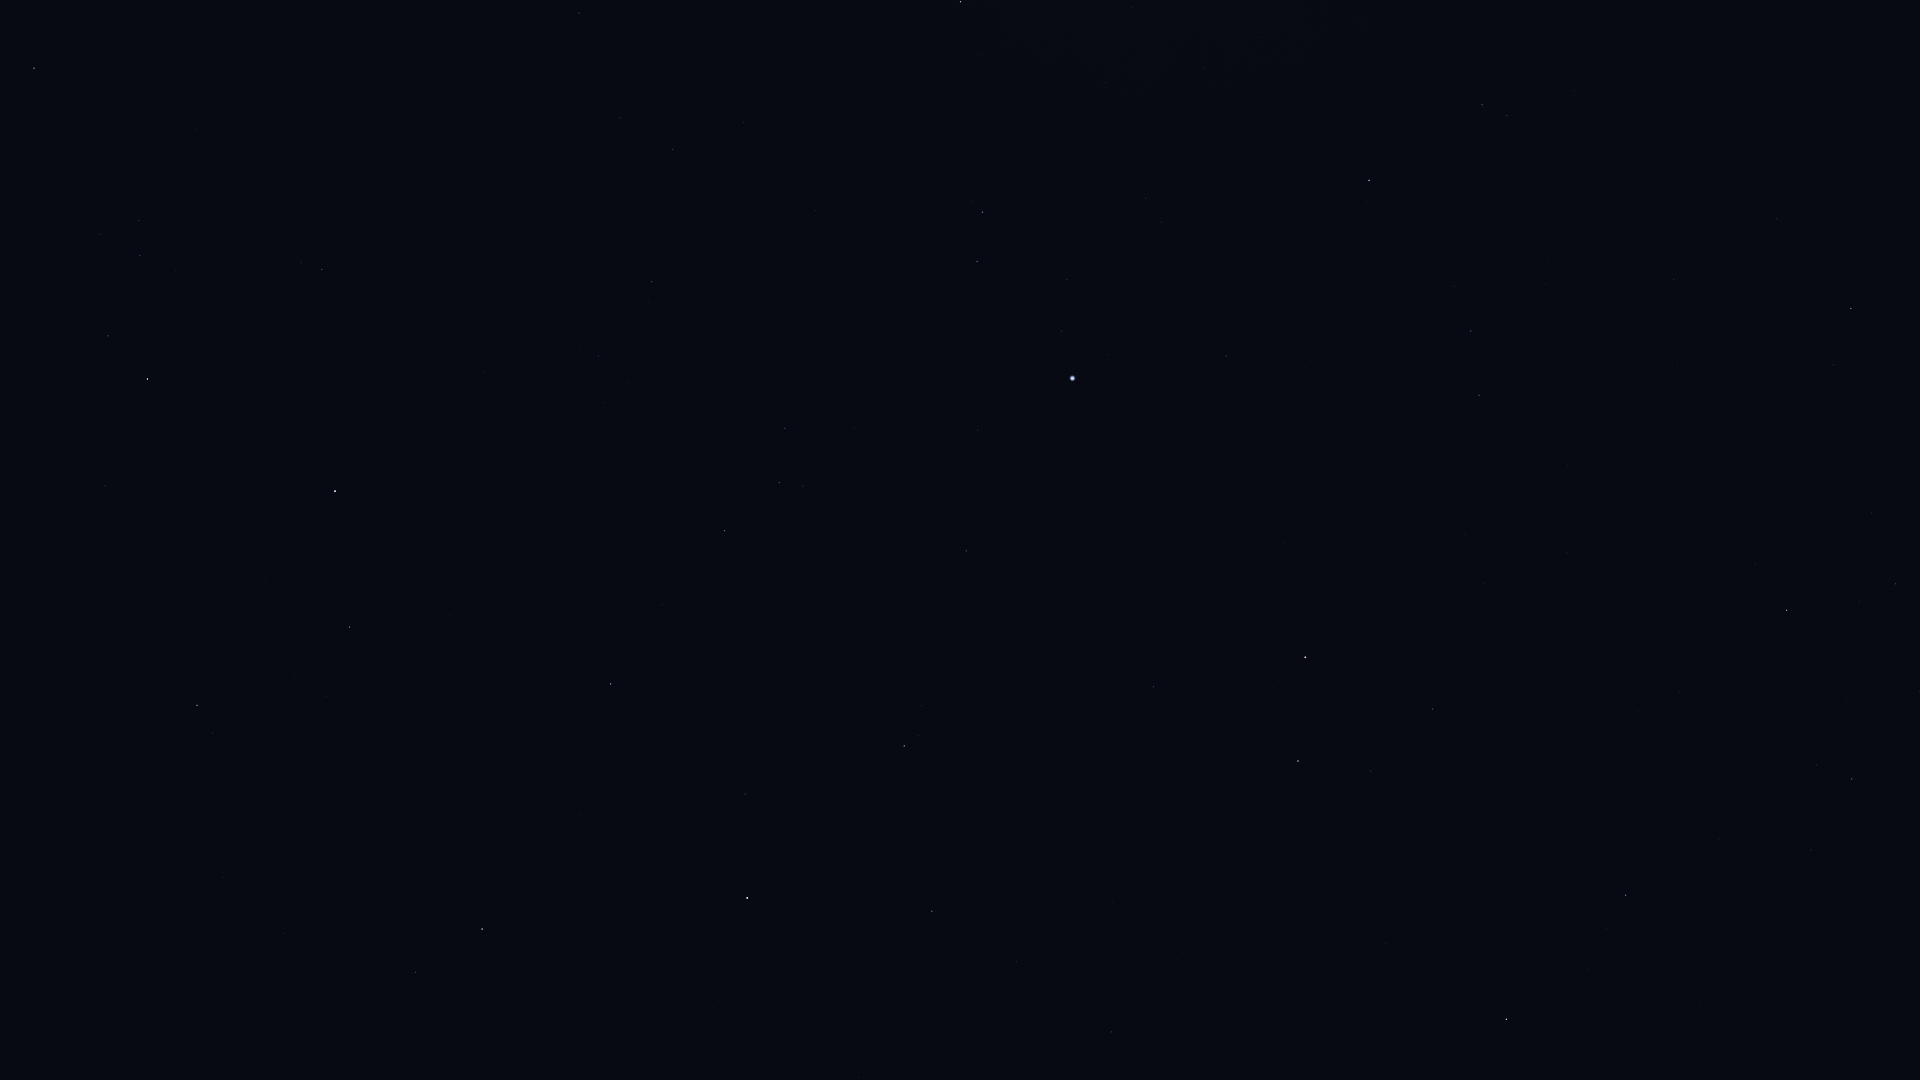

The data file committed next to this chart (first rows):
Star_ID, Name, X, Y
79043, Marsic, 351, 1054
79219, Kamuy, 607, 1061
79992, HIP 79992, 1112, 1032
80076, Hunor, 977, 1023
80331, Athebyne, 1506, 1019
80463, Cujam, 284, 934
80816, Kornephoros, 482, 929
80838, Ogma, 912, 971
81126, HIP 81126, 1016, 962
81833, HIP 81833, 932, 911
82651, Mahsati, 260, 744
83000, HIP 83000, 197, 705
83207, HIP 83207, 745, 794
83608, Alrakis, 1334, 865
83895, Aldhibah, 1626, 895
84345, Rasalgethi, 349, 627
84379, Sarin, 611, 684
84380, HIP 84380, 904, 746
84606, HIP 84606, 919, 736
85112, HIP 85112, 921, 706
85670, Rastaban, 1298, 761
85693, Maasym, 662, 605
86032, Rasalhague, 335, 491
86414, HIP 86414, 1153, 687
86614, Dziban, 1811, 850
86742, Cebalrai, 147, 379
86782, Alruba, 1348, 720
86974, HIP 86974, 724, 531
87585, Grumium, 1432, 709
87808, HIP 87808, 966, 551
87833, Eltanin, 1305, 657
87933, HIP 87933, 779, 483
88794, HIP 88794, 785, 428
90344, Fafnir, 1679, 692
90441, HIP 90441, 129, 59
91262, Vega, 1072, 378
91852, Xihe, 1035, 326
92420, Sheliak, 977, 262
92791, HIP 92791, 1067, 280
93194, Sulafat, 982, 212
94376, Altais, 1787, 610
94481, Aladfar, 1161, 222
95853, HIP 95853, 1471, 331
95947, Albireo, 960, 2
96100, Alsafi, 1859, 602
97165, Fawaris, 1369, 180
